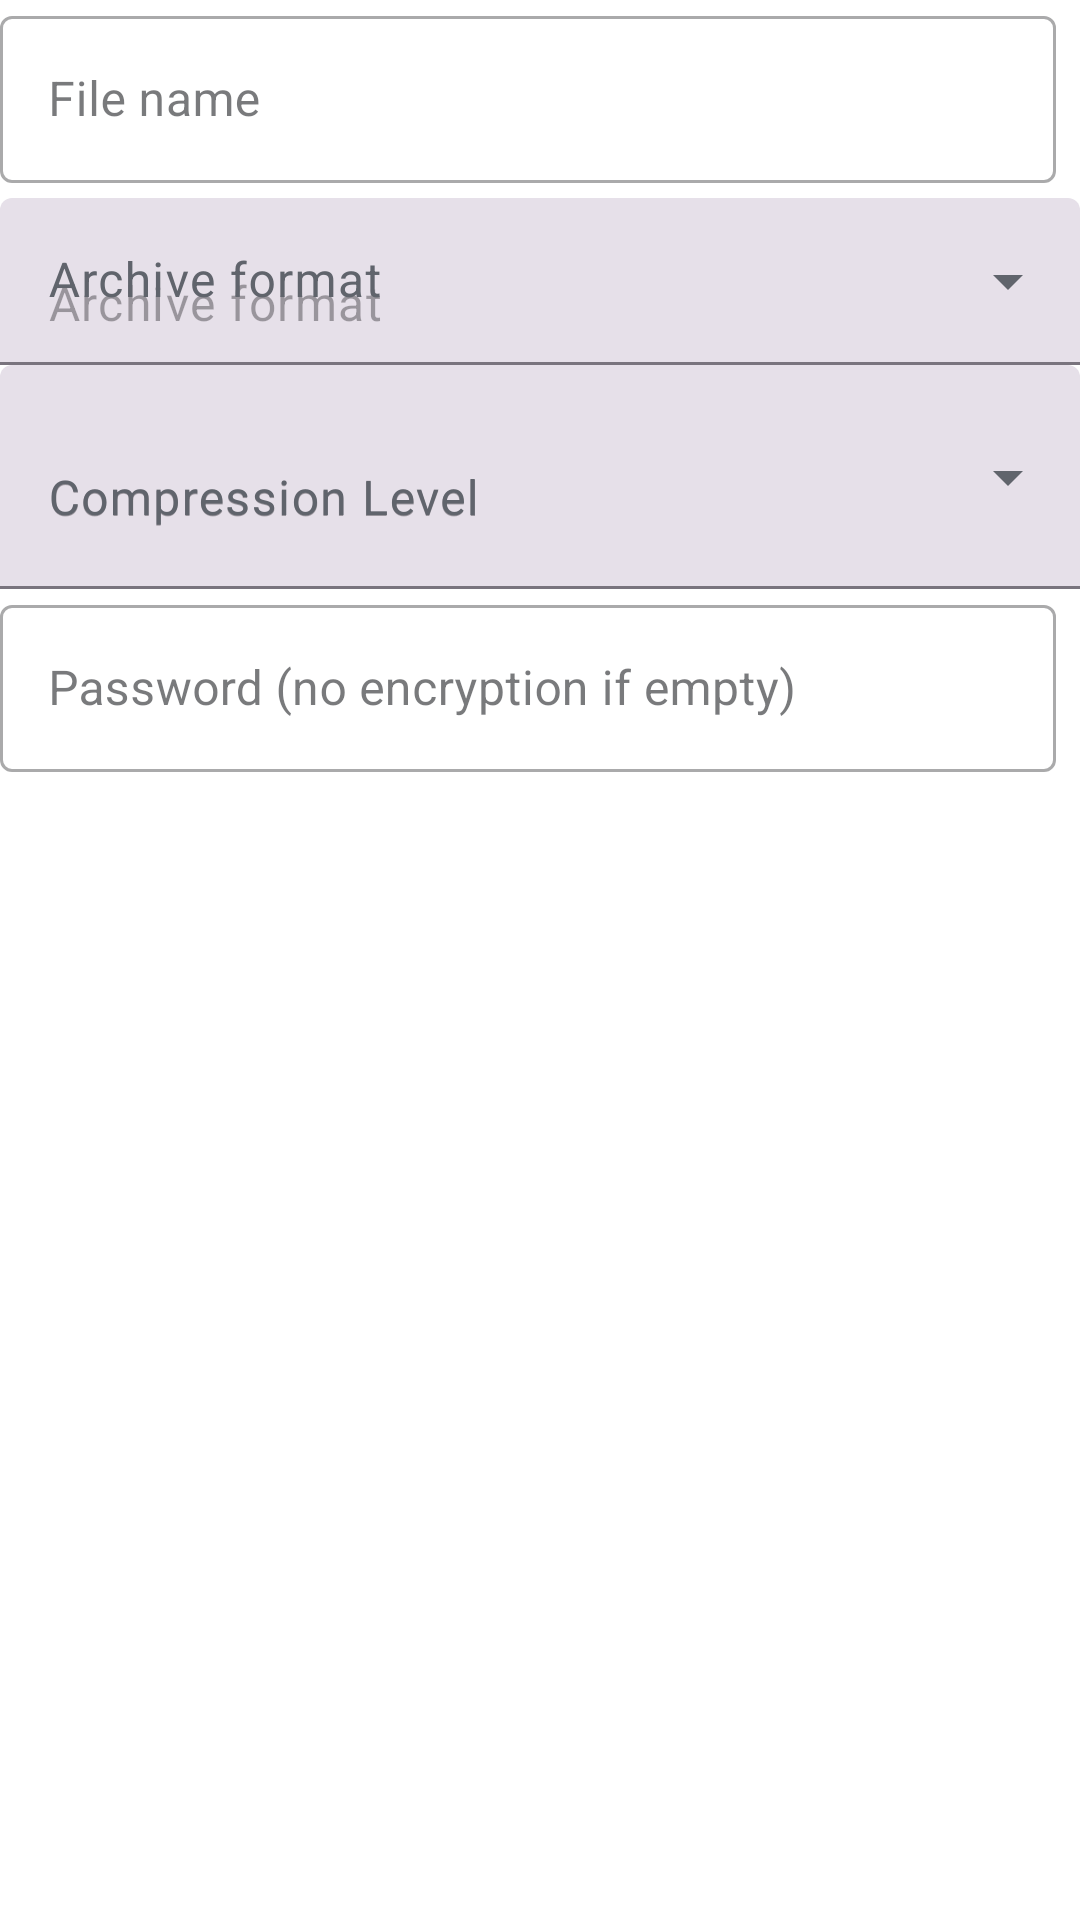

The Android layout XML behind this screen, and the referenced resources:
<!-- AndroidManifest.xml: application theme Theme.Hexora -->
<!-- res/layout/compress_dialog.xml -->
<?xml version="1.0" encoding="utf-8"?>
<LinearLayout xmlns:android="http://schemas.android.com/apk/res/android"
    xmlns:app="http://schemas.android.com/apk/res-auto"
    android:orientation="vertical"
    android:layout_width="fill_parent"
    android:layout_height="fill_parent">

    <com.google.android.material.textfield.TextInputLayout
        style="@style/Widget.MaterialComponents.TextInputLayout.OutlinedBox"
        android:layout_width="fill_parent"
        android:layout_height="wrap_content"
        android:layout_marginEnd="8dp"
        android:paddingBottom="5dp"
        app:endIconMode="clear_text">

        <com.google.android.material.textfield.TextInputEditText
            android:id="@+id/filename_compress_edittext"
            android:layout_width="fill_parent"
            android:layout_height="wrap_content"
            android:hint="@string/filename"
            android:importantForAutofill="no"
            android:inputType="text"
            android:maxLines="1" />
    </com.google.android.material.textfield.TextInputLayout>

    <com.google.android.material.textfield.TextInputLayout
        style="@style/Widget.Material3.TextInputLayout.FilledBox.ExposedDropdownMenu"
        android:layout_width="match_parent"
        android:layout_height="wrap_content"
        android:hint="@string/archive_format">

        <com.google.android.material.textfield.MaterialAutoCompleteTextView
            android:id="@+id/compress_format"
            android:layout_width="match_parent"
            android:layout_height="wrap_content"
            android:hint="@string/archive_format"
            android:inputType="none"
            android:lines="1"
            android:maxLines="1"
            android:singleLine="true" />
    </com.google.android.material.textfield.TextInputLayout>

    <com.google.android.material.textfield.TextInputLayout
        style="@style/Widget.Material3.TextInputLayout.FilledBox.ExposedDropdownMenu"
        android:layout_width="match_parent"
        android:layout_height="wrap_content"
        android:id="@+id/compressionLevelLayout"
        android:hint="@string/compression_level">

        <com.google.android.material.textfield.MaterialAutoCompleteTextView
            android:id="@+id/compress_level"
            android:layout_width="match_parent"
            android:layout_height="wrap_content"
            android:hint="@string/compression_level"
            android:inputType="none"
            android:lines="2"
            android:maxLines="3"
            android:singleLine="false" />
    </com.google.android.material.textfield.TextInputLayout>

    <com.google.android.material.textfield.TextInputLayout
        style="@style/Widget.MaterialComponents.TextInputLayout.OutlinedBox"
        android:layout_width="fill_parent"
        android:layout_height="wrap_content"
        android:layout_marginEnd="8dp"
        android:id="@+id/archivePasswordLayout"
        app:endIconMode="clear_text">

        <com.google.android.material.textfield.TextInputEditText
            android:id="@+id/pw_edittext"
            android:layout_width="fill_parent"
            android:layout_height="wrap_content"
            android:hint="@string/pw_zip"
            android:importantForAutofill="no"
            android:inputType="text"
            android:maxLines="1" />
    </com.google.android.material.textfield.TextInputLayout>
</LinearLayout>
<!-- resources referenced by this layout -->
<resources>
  <string name="archive_format">Archive format</string>
  <string name="compression_level">Compression Level</string>
  <string name="filename">File name</string>
  <string name="pw_zip">Password (no encryption if empty)</string>
  <style name="Theme.Hexora" parent="Theme.Material3.DayNight.NoActionBar">
          <item name="popupMenuStyle">@style/Widget.Hexora.PopupMenu</item>
          <item name="android:popupMenuStyle">@style/Widget.Hexora.PopupMenu</item>
          <item name="materialAlertDialogTheme">@style/ThemeOverlay.Hexora.Dialog</item>
          <item name="colorPrimary">@color/hexora_accent</item>
          <item name="colorOnPrimary">@color/hexora_on_primary</item>
          <item name="colorPrimaryContainer">@color/hexora_selection</item>
          <item name="colorOnPrimaryContainer">@color/hexora_text</item>
          <item name="colorOnSecondary">@color/hexora_on_primary</item>
          <item name="colorSecondaryContainer">@color/hexora_selection</item>
          <item name="colorOnSecondaryContainer">@color/hexora_text</item>
          <item name="colorSurfaceContainerLow">@color/hexora_bar</item>
          <item name="colorSecondary">@color/hexora_accent</item>
          <item name="colorSurface">@color/hexora_surface</item>
          <item name="colorOnSurface">@color/hexora_text</item>
          <item name="colorOnSurfaceVariant">@color/hexora_text_secondary</item>
          <item name="colorSurfaceVariant">@color/hexora_bar</item>
          <item name="colorSurfaceContainer">@color/hexora_bar</item>
          <item name="colorSurfaceContainerHigh">@color/hexora_selection</item>
          <item name="android:windowBackground">@color/hexora_surface</item>
          <item name="android:statusBarColor">@color/hexora_bar</item>
          <item name="android:navigationBarColor">@color/hexora_bar</item>
      </style>
  <style name="Widget.Hexora.PopupMenu" parent="Widget.AppCompat.PopupMenu">
          <item name="android:popupBackground">@drawable/bg_hexora_popup</item>
          <item name="android:popupElevation">8dp</item>
      </style>
  <style name="ThemeOverlay.Hexora.Dialog" parent="ThemeOverlay.Material3.MaterialAlertDialog">
          <item name="colorSurfaceContainerHigh">?attr/colorSurface</item>
          <item name="shapeAppearanceCornerExtraLarge">@style/ShapeAppearance.Hexora.Dialog</item>
      </style>
  <color name="hexora_accent">@color/hexora_accent_light</color>
  <color name="hexora_on_primary">@android:color/white</color>
  <color name="hexora_selection">@color/hexora_selection_light</color>
  <color name="hexora_text">@color/hexora_text_light</color>
  <color name="hexora_bar">@color/hexora_bar_light</color>
  <color name="hexora_surface">@color/hexora_surface_light</color>
  <color name="hexora_text_secondary">@color/hexora_text_secondary_light</color>
  <!-- drawable bg_hexora_popup (drawable) -->
  <shape xmlns:android="http://schemas.android.com/apk/res/android">
      <solid android:color="?attr/colorSurface" />
      <corners android:radius="8dp" />
      <stroke android:width="1dp" android:color="?attr/colorOutlineVariant" />
      <padding android:left="4dp" android:top="4dp" android:right="4dp" android:bottom="4dp" />
  </shape>
  <style name="ShapeAppearance.Hexora.Dialog" parent="ShapeAppearance.Material3.Corner.Medium">
          <item name="cornerSize">12dp</item>
      </style>
  <color name="hexora_accent_light">#3569B5</color>
  <color name="hexora_selection_light">#DBE8FC</color>
  <color name="hexora_text_light">#202124</color>
  <color name="hexora_bar_light">#F2F3F5</color>
  <color name="hexora_surface_light">#FFFFFF</color>
  <color name="hexora_text_secondary_light">#60646C</color>
</resources>
